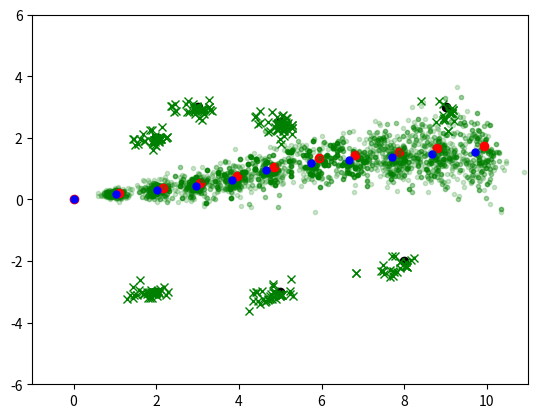

The script that saved this image:
from matplotlib import pylab as plt
import math, random, copy

#########################
# CONSTANTS
NUM_PARTICLES = 500
NUM_STEPS = 10
DEF_STEP = 1.0
MAP_X_MIN, MAP_X_MAX = -1.0, 11.0
MAP_Y_MIN, MAP_Y_MAX = -6.0, 6.0
LANDMARK_POSITIONS = [(2.0, 2.0), (2.0, -3.0), (3.0, 3.0), (5.0, -3), (5.0, 2.5), (8.0, -2.0), (9.0, 3.0)]

ANIM_PAUSE = 0.3

#########################
# METHODS
def normalize_angle(angle):
    return (angle + math.pi) % ( 2 * math.pi) - math.pi

def motion_model(pose, phi, d):
    x, y, theta = pose
    theta = theta + phi
    x = x + d * math.cos(theta)
    y = y + d * math.sin(theta)
    return x, y, theta

def measurement_model(pose: tuple[float, float, float], target: tuple[float, float]) -> tuple[float, float]:
    xp, yp, thetap = pose
    xt, yt = target
    dx = xt - xp
    dy = yt - yp
    distance = math.sqrt(dx**2 + dy**2)
    angle = normalize_angle(math.atan2(dy,dx) - thetap)
    return angle, distance

#########################
# CLASSES
class Sensor:
    def __init__(self, std_distance=0.01, std_angle=0.001, max_range=5.0):
        self.std_distance = std_distance
        self.std_angle = std_angle
        self.last_measurement = []
        self.max_range = max_range

    def read(self, pose, map):
        measurements = []
        for feature in map:
            angle_measured, distance_measured = measurement_model(pose, feature)
            if distance_measured < self.max_range:
                noise_distance = random.gauss(0.0, self.std_distance)
                noise_angle = random.gauss(0.0, self.std_angle)
                measurement = normalize_angle(angle_measured + noise_angle), distance_measured + noise_distance
                measurements.append(measurement)
        self.last_measurement = measurements

class Robot:
    def __init__(self, pose=(0.0, 0.0, 0.0), std_distance=0.1, std_angle=0.1):
        self.x, self.y, self.theta = pose
        self.std_distance = std_distance
        self.std_angle = std_angle

    def get_pose(self):
        return self.x, self.y, self.theta
    
    def set_pose(self, pose):
        self.x, self.y, self.theta = pose

    def move(self, angle_cmd, distance_cmd):
        angle = angle_cmd + random.gauss(0.0, self.std_angle)
        distance = distance_cmd + random.gauss(0.0, self.std_distance)
        self.set_pose(motion_model(self.get_pose(), angle, distance))

    def draw(self):
        plt.plot(self.x, self.y, 'ro')

class Particle(Robot):
    def __init__(self, pose=(0, 0, 0), std_distance=0.2, std_angle=0.2):
        super().__init__(pose, std_distance, std_angle)
        self.error = 0.0
        self.map = []

    def update_error(self, measurements, treshold=2.0):
        self.error = 0.0
        for measurement in measurements:
            angle_measured, distance_measured = measurement
            x_projected = self.x + distance_measured * math.cos(self.theta + angle_measured)
            y_projected = self.y + distance_measured * math.sin(self.theta + angle_measured)

            if not self.map:
                self.map.append((x_projected, y_projected))
                continue

            best_index = -1
            min_distance = float('inf')
            for i, (x_map, y_map) in enumerate(self.map):
                distance = math.sqrt((x_map - x_projected)**2 + (y_map - y_projected)**2)
                if distance < min_distance:
                    min_distance = distance
                    best_index = i
            
            if distance < treshold:
                # assumption: projected landmark and its closest map landmark are identical
                angle_expected, distance_expected = measurement_model(self.get_pose(), self.map[best_index])
                error_distance = abs(distance_measured - distance_expected)**2
                error_angle = abs(angle_measured - angle_expected)**2
                self.error += error_distance + error_angle

            else:
                # assumption: projected landmark is a new landmark -> store to map
                self.map.append((x_projected, y_projected))
                self.error += 0.2 + 0.1 * min_distance

class Slam:
    def __init__(self, num_particles=300, std_distance=0.2, std_angle=0.2, treshold=2.0):
        self.num_particles = num_particles
        self.particles = [
            Particle(std_distance=std_distance, std_angle=std_angle) for _ in range(num_particles)
        ]
        self.x_avg = 0.0
        self.y_avg = 0.0
        self.theta_avg = 0.0
        self.treshold_association = treshold
    
    def update(self, angle, step, measurements):
        for p in self.particles:
            p.move(angle, step)
            p.update_error(measurements)
    
    def resample(self):
        weights = [math.exp(-p.error * 20) for p in self.particles]
        total_weights = sum(weights)
        weights_norm = [w / total_weights for w in weights]

        new_particles = []
        N = len(self.particles)
        r = random.uniform(0, 1.0 / N)
        c = weights_norm[0]
        i = 0
        for m in range(N):
            U = r + m * (1.0 / N)
            while U > c:
                i += 1
                c += weights_norm[i]
            new_particles.append(copy.deepcopy(self.particles[i]))
        self.particles = new_particles

    def estimate(self):
        sum_x, sum_y, sum_theta = 0.0, 0.0, 0.0
        num = len(self.particles)
        for p in self.particles:
            sum_x += p.x
            sum_y += p.y
            sum_theta += p.theta
        self.x_avg = sum_x/num
        self.y_avg = sum_y/num
        self.theta_avg = sum_theta/num

    def draw_particles(self):
        px, py = zip(*[(p.x, p.y) for p in self.particles])
        plt.plot(px, py, 'go', alpha=0.2, markersize=3)

    def draw_estimate(self):
        plt.plot(self.x_avg, self.y_avg, 'bo', markersize=5)

    def draw_map(self):
        best_particle = min(self.particles, key=lambda p: p.error)
        if best_particle.map:
            x_map_est, y_map_est = zip(*best_particle.map)
            plt.plot(x_map_est, y_map_est, 'gx')

#########################
# MAIN
if __name__ == "__main__":
    map = LANDMARK_POSITIONS
    robot = Robot()
    slam = Slam(num_particles=400, treshold=3.0)
    sensor = Sensor(max_range=5.0)

    sensor.read(robot.get_pose(), map)
    for p in slam.particles:
        p.update_error(sensor.last_measurement, slam.treshold_association)

    plt.figure()

    slam.draw_particles()
    robot.draw()
    slam.draw_estimate()
    lx, ly = zip(*LANDMARK_POSITIONS)
    plt.plot(lx, ly, 'ko')
    plt.xlim(MAP_X_MIN, MAP_X_MAX)
    plt.ylim(MAP_Y_MIN, MAP_Y_MAX)
    plt.pause(ANIM_PAUSE)

    angle = 0.0
    step = DEF_STEP

    for _ in range(NUM_STEPS):
        robot.move(angle, step)
        sensor.read(robot.get_pose(), map)
        slam.update(angle, step, sensor.last_measurement)
        slam.resample()
        slam.estimate()

        slam.draw_particles()
        robot.draw()
        slam.draw_estimate()
        slam.draw_map()
        plt.pause(ANIM_PAUSE)

    plt.show()
